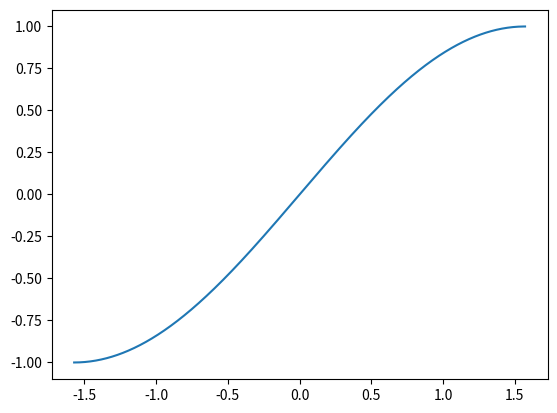

Python code for this plot:
import matplotlib.pyplot as plt
import numpy as np

x = np.linspace(-np.pi/2, np.pi/2, 1000)
y = np.sin(x)


plt.plot(x, y)


plt.show()
